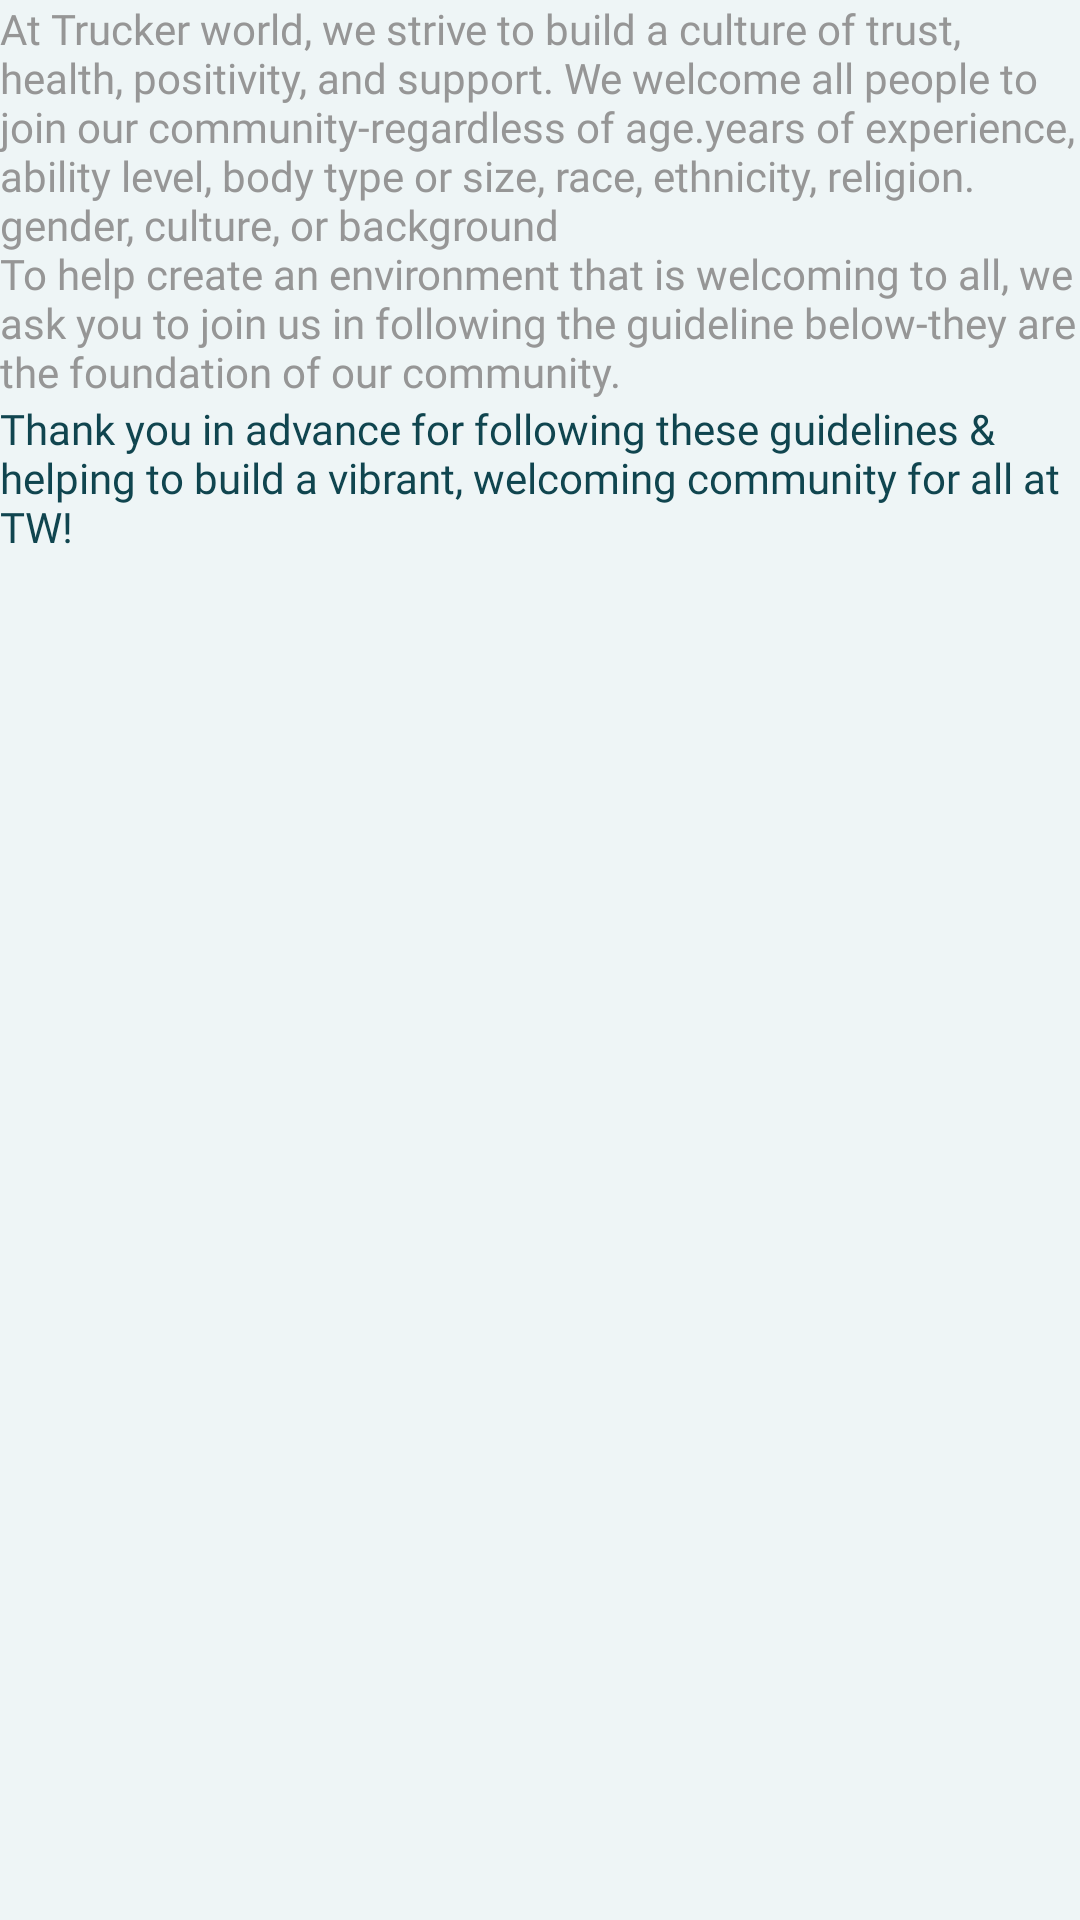

This screen was rendered from an Android layout file. Write that file and the resources it references.
<!-- AndroidManifest.xml: application theme Theme.TruckerWorld -->
<!-- res/layout/fragment_guidelines.xml -->
<?xml version="1.0" encoding="utf-8"?>
<androidx.constraintlayout.widget.ConstraintLayout xmlns:android="http://schemas.android.com/apk/res/android"
    xmlns:app="http://schemas.android.com/apk/res-auto"
    xmlns:tools="http://schemas.android.com/tools"
    android:layout_width="match_parent"
    android:layout_height="match_parent"
    android:background="@color/background_color"
    tools:context=".fragments.GuidelinesFragment">

    <ScrollView
        android:layout_width="match_parent"
        android:layout_height="match_parent">

        <LinearLayout
            android:layout_width="match_parent"
            android:layout_height="wrap_content"
            android:orientation="vertical">

            <TextView
                android:id="@+id/textView4"
                android:layout_width="match_parent"
                android:layout_height="wrap_content"
                android:fontFamily="@font/rubik_regular"
                android:lineHeight="@dimen/_15sdp"
                android:layout_marginHorizontal="@dimen/_15sdp"
                android:layout_marginTop="@dimen/_10sdp"
                android:text="@string/top_text_guide_line"
                android:textColor="@color/text_gray_color"
                android:textSize="@dimen/_10sdp"
                app:layout_constraintEnd_toEndOf="parent"
                app:layout_constraintStart_toStartOf="parent"
                app:layout_constraintTop_toTopOf="parent" />

            <androidx.recyclerview.widget.RecyclerView
                android:id="@+id/guideLineDetails"
                android:layout_width="match_parent"
                android:layout_height="wrap_content"
                android:layout_marginTop="@dimen/_10sdp"
                app:layout_constraintEnd_toEndOf="parent"
                tools:itemCount="4"
                app:layout_constraintStart_toStartOf="parent"
                app:layout_constraintTop_toBottomOf="@+id/textView4"
                tools:listitem="@layout/item_guide_line_text" />
            <TextView
                android:id="@+id/textView3"
                android:layout_width="match_parent"
                android:layout_height="wrap_content"
                android:layout_marginHorizontal="@dimen/_15sdp"
                android:fontFamily="@font/rubik_regular"
                android:layout_marginTop="@dimen/_4sdp"
                android:lineHeight="@dimen/_15sdp"
                android:layout_marginBottom="@dimen/_10sdp"
                android:text="@string/bottom_text_guide_line"
                android:textColor="@color/dark_green_color"
                android:textSize="@dimen/_10sdp"
                app:layout_constraintEnd_toEndOf="parent"
                app:layout_constraintStart_toStartOf="parent"
                app:layout_constraintTop_toBottomOf="parent" />
        </LinearLayout>
    </ScrollView>
</androidx.constraintlayout.widget.ConstraintLayout>
<!-- res/layout/item_guide_line_text.xml (included above) -->
<?xml version="1.0" encoding="utf-8"?>
<androidx.constraintlayout.widget.ConstraintLayout xmlns:android="http://schemas.android.com/apk/res/android"
    xmlns:app="http://schemas.android.com/apk/res-auto"
    android:layout_width="match_parent"
    android:layout_height="wrap_content">


    <ImageView
        android:id="@+id/imageView15"
        android:layout_width="@dimen/_10sdp"
        android:layout_height="@dimen/_10sdp"
        android:src="@drawable/ic_dot"
        android:layout_marginStart="@dimen/_15sdp"
        android:layout_marginEnd="@dimen/_4sdp"
        app:layout_constraintEnd_toStartOf="@+id/titleTV"
        app:layout_constraintStart_toStartOf="parent"
        app:layout_constraintTop_toTopOf="@+id/titleTV" />

    <View
        android:id="@+id/line_view"
        android:layout_width="@dimen/_1sdp"
        android:layout_height="0dp"
        android:background="@color/dark_green_color"
        app:layout_constraintBottom_toBottomOf="parent"
        app:layout_constraintEnd_toEndOf="@+id/imageView15"
        app:layout_constraintStart_toStartOf="@+id/imageView15"
        app:layout_constraintTop_toBottomOf="@+id/imageView15" />
    <TextView
        android:id="@+id/titleTV"
        android:layout_width="wrap_content"
        android:layout_height="wrap_content"
        android:fontFamily="@font/rubik_medium"
        android:text="Empathy"
        android:layout_marginStart="@dimen/_4sdp"
        android:textColor="@color/black"
        android:textSize="@dimen/_12sdp"
        app:layout_constraintStart_toEndOf="@+id/imageView15"
        app:layout_constraintTop_toTopOf="parent" />

    <TextView
        android:id="@+id/detailstV"
        android:layout_width="0dp"
        android:layout_height="wrap_content"
        android:layout_marginTop="@dimen/_2sdp"
        android:layout_marginEnd="@dimen/_15sdp"
        android:layout_marginBottom="@dimen/_20sdp"
        android:fontFamily="@font/rubik_regular"
        android:lineHeight="@dimen/_15sdp"
        android:text="@string/empathy_text_guide_line"
        android:textColor="@color/text_gray_color"
        android:textSize="@dimen/_10sdp"
        app:layout_constraintBottom_toBottomOf="parent"
        app:layout_constraintEnd_toEndOf="parent"
        app:layout_constraintStart_toStartOf="@+id/titleTV"
        app:layout_constraintTop_toBottomOf="@+id/titleTV" />
</androidx.constraintlayout.widget.ConstraintLayout>
<!-- resources referenced by this layout -->
<resources>
  <color name="background_color">#EEF5F6</color>
  <color name="black">#FF000000</color>
  <color name="dark_green_color">#10454F</color>
  <color name="text_gray_color">#969696</color>
  <!-- drawable ic_dot: webp bitmap (drawable, 266 bytes) -->
  <string name="bottom_text_guide_line">Thank you in advance for following these guidelines &amp; helping to build a vibrant, welcoming community for all at TW!</string>
  <string name="empathy_text_guide_line">Trucker world is designed for people from all background &amp; ability levels. Do your best to consider others experience and adjust your words to help create a welcoming environment for all.</string>
  <string name="top_text_guide_line">At Trucker world, we strive to build a culture of trust, health, positivity, and support. We welcome all people to join our community-regardless of age.years of experience, ability level, body type or size, race, ethnicity, religion. gender, culture, or background \nTo help create an environment that is welcoming to all, we ask you to join us in following the guideline below-they are the foundation of our community.</string>
  <style name="Theme.TruckerWorld" parent="Theme.MaterialComponents.DayNight.NoActionBar">
          
          <item name="colorPrimary">@color/purple_500</item>
          <item name="colorPrimaryVariant">@color/purple_700</item>
          <item name="colorOnPrimary">@color/white</item>
          
          <item name="colorSecondary">@color/teal_200</item>
          <item name="colorSecondaryVariant">@color/teal_700</item>
          <item name="colorOnSecondary">@color/black</item>
          
          <item name="android:statusBarColor">@color/background_color</item>
          <item name="android:windowLightStatusBar">true</item>
          <item name="android:windowAnimationStyle">@style/CustomActivityAnimation</item>
          
  
      </style>
  <color name="purple_500">#FF6200EE</color>
  <color name="purple_700">#FF3700B3</color>
  <color name="white">#FFFFFFFF</color>
  <color name="teal_200">#FF03DAC5</color>
  <color name="teal_700">#FF018786</color>
  <style name="CustomActivityAnimation" parent="@android:style/Animation.Activity">
          <item name="android:activityOpenEnterAnimation">@anim/slide_in_right</item>
          <item name="android:activityOpenExitAnimation">@anim/slide_out_left</item>
          <item name="android:activityCloseEnterAnimation">@anim/slide_in_left</item>
          <item name="android:activityCloseExitAnimation">@anim/slide_out_right</item>
      </style>
</resources>
